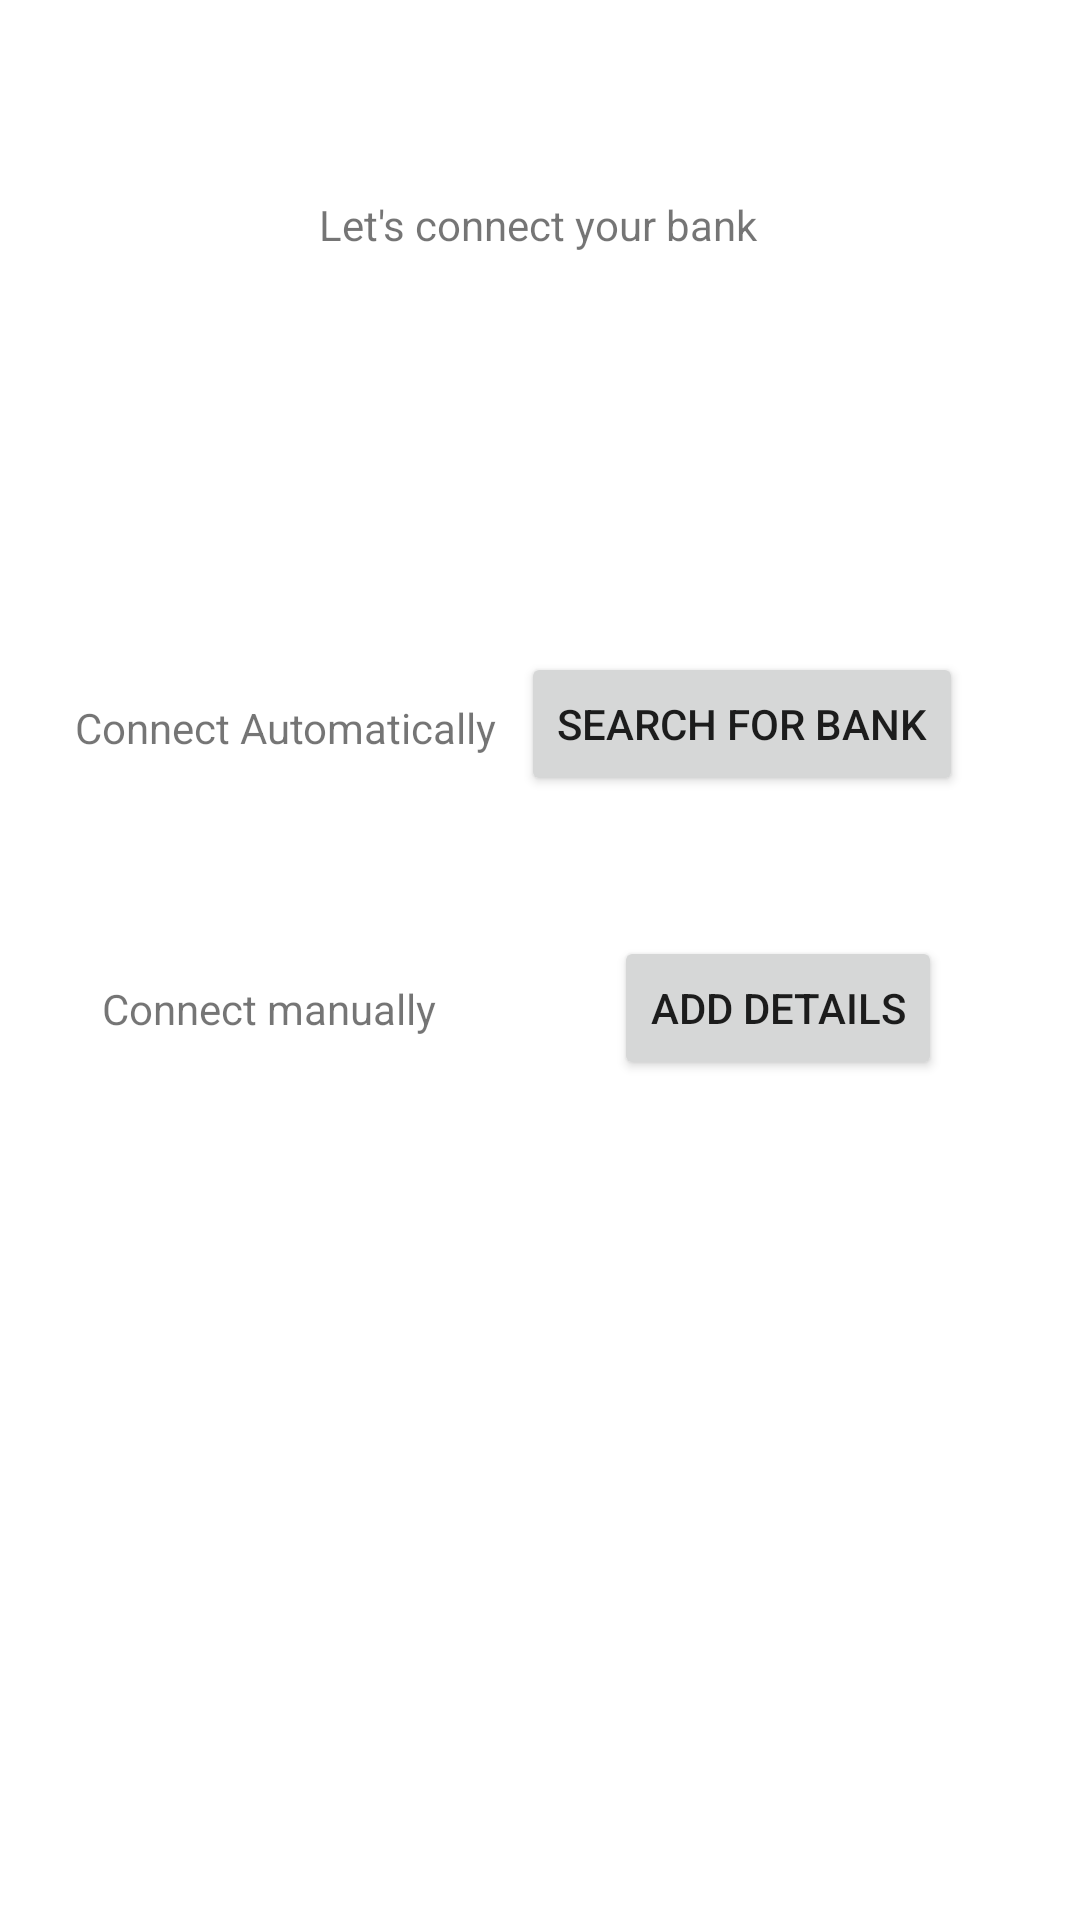

The Android layout XML behind this screen, and the referenced resources:
<!-- AndroidManifest.xml: application theme Theme.SwanHack25 -->
<!-- res/layout/activity_bank.xml -->
<?xml version="1.0" encoding="utf-8"?>
<androidx.constraintlayout.widget.ConstraintLayout xmlns:android="http://schemas.android.com/apk/res/android"
    xmlns:app="http://schemas.android.com/apk/res-auto"
    xmlns:tools="http://schemas.android.com/tools"
    android:layout_width="match_parent"
    android:layout_height="match_parent">

    <TextView
        android:id="@+id/textView5"
        android:layout_width="wrap_content"
        android:layout_height="wrap_content"
        android:text="Let's connect your bank"
        app:layout_constraintBottom_toBottomOf="parent"
        app:layout_constraintEnd_toEndOf="parent"
        app:layout_constraintHorizontal_bias="0.498"
        app:layout_constraintStart_toStartOf="parent"
        app:layout_constraintTop_toTopOf="parent"
        app:layout_constraintVertical_bias="0.105" />

    <Button
        android:id="@+id/autoConnect"
        android:layout_width="wrap_content"
        android:layout_height="wrap_content"
        android:text="Search for bank"
        app:layout_constraintBottom_toBottomOf="parent"
        app:layout_constraintEnd_toEndOf="parent"
        app:layout_constraintHorizontal_bias="0.817"
        app:layout_constraintStart_toStartOf="parent"
        app:layout_constraintTop_toTopOf="parent"
        app:layout_constraintVertical_bias="0.367" />

    <Button
        android:id="@+id/manualConnect"
        android:layout_width="wrap_content"
        android:layout_height="wrap_content"
        android:text="Add details"
        app:layout_constraintBottom_toBottomOf="parent"
        app:layout_constraintEnd_toEndOf="parent"
        app:layout_constraintHorizontal_bias="0.817"
        app:layout_constraintStart_toStartOf="parent"
        app:layout_constraintTop_toTopOf="parent"
        app:layout_constraintVertical_bias="0.527" />

    <TextView
        android:id="@+id/textView6"
        android:layout_width="wrap_content"
        android:layout_height="wrap_content"
        android:text="Connect Automatically"
        app:layout_constraintBottom_toBottomOf="parent"
        app:layout_constraintEnd_toEndOf="parent"
        app:layout_constraintHorizontal_bias="0.114"
        app:layout_constraintStart_toStartOf="parent"
        app:layout_constraintTop_toTopOf="parent"
        app:layout_constraintVertical_bias="0.375" />

    <TextView
        android:id="@+id/textView7"
        android:layout_width="wrap_content"
        android:layout_height="wrap_content"
        android:text="Connect manually"
        app:layout_constraintBottom_toBottomOf="parent"
        app:layout_constraintEnd_toEndOf="parent"
        app:layout_constraintHorizontal_bias="0.137"
        app:layout_constraintStart_toStartOf="parent"
        app:layout_constraintTop_toTopOf="parent"
        app:layout_constraintVertical_bias="0.526" />
</androidx.constraintlayout.widget.ConstraintLayout>
<!-- resources referenced by this layout -->
<resources>
  <style name="Theme.SwanHack25" parent="Theme.MaterialComponents.DayNight.NoActionBar">
          <item name="android:windowNoTitle">true</item>
          <item name="android:windowActionBar">false</item>
          
          <item name="colorPrimary">@color/green</item>
          <item name="colorPrimaryVariant">@color/purple_700</item>
          <item name="colorOnPrimary">@color/white</item>
          
          <item name="colorSecondary">@color/teal_200</item>
          <item name="colorSecondaryVariant">@color/teal_700</item>
          <item name="colorOnSecondary">@color/black</item>
          
          <item name="android:statusBarColor">?attr/colorPrimaryVariant</item>
          
      </style>
  <color name="green">#11D52E</color>
  <color name="purple_700">#FF3700B3</color>
  <color name="white">#FFFFFFFF</color>
  <color name="teal_200">#FF03DAC5</color>
  <color name="teal_700">#FF018786</color>
  <color name="black">#FF000000</color>
</resources>
